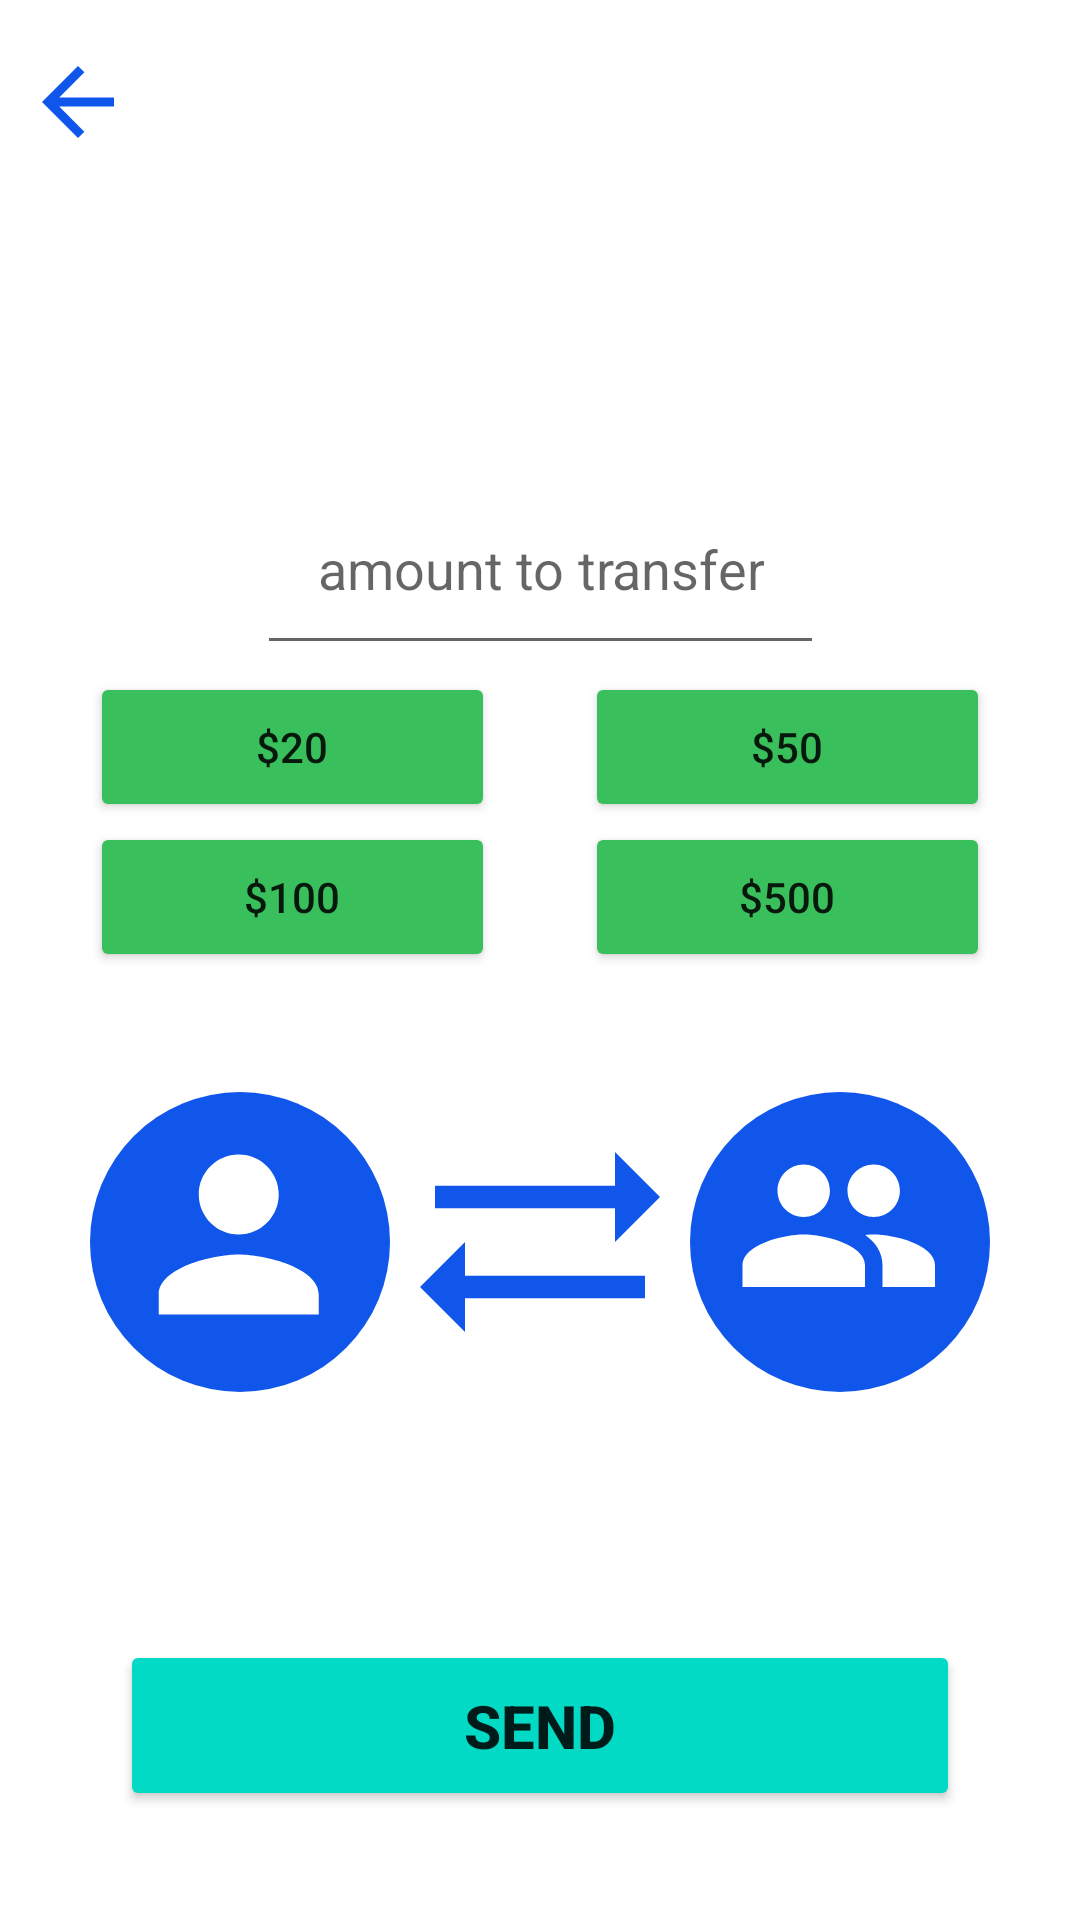

Produce the Android XML layout that renders to this screen, including the resource entries it uses.
<!-- AndroidManifest.xml: application theme Theme.BankExercise -->
<!-- res/layout/fragment_transfer.xml -->
<?xml version="1.0" encoding="utf-8"?>
<androidx.constraintlayout.widget.ConstraintLayout xmlns:android="http://schemas.android.com/apk/res/android"
    xmlns:app="http://schemas.android.com/apk/res-auto"
    xmlns:tools="http://schemas.android.com/tools"
    android:layout_width="match_parent"
    android:layout_height="match_parent">

    <ImageView
        android:id="@+id/backArrow"
        android:layout_width="36dp"
        android:layout_height="36dp"
        android:layout_marginStart="8dp"
        android:layout_marginTop="16dp"
        android:layout_marginEnd="8dp"
        android:layout_marginBottom="8dp"
        android:contentDescription="TODO"
        android:src="@drawable/ic_arrow_back_24dp"
        app:layout_constraintDimensionRatio="1"
        app:layout_constraintStart_toStartOf="parent"
        app:layout_constraintTop_toTopOf="parent" />

    <androidx.constraintlayout.widget.Guideline
        android:id="@+id/title_guideline"
        android:layout_width="wrap_content"
        android:layout_height="wrap_content"
        android:orientation="horizontal"
        app:layout_constraintGuide_percent=".20" />

    <TextView
        android:id="@+id/transferTitleText"
        android:layout_width="wrap_content"
        android:layout_height="wrap_content"
        android:textSize="@dimen/navigation_text_size"
        app:layout_constraintEnd_toEndOf="parent"
        app:layout_constraintStart_toStartOf="parent"
        app:layout_constraintTop_toBottomOf="@id/title_guideline"
        tools:text="Transfer to My Family" />

    <EditText
        android:id="@+id/inputAmount"
        android:layout_width="wrap_content"
        android:layout_height="wrap_content"
        android:layout_marginTop="20dp"
        android:layout_marginBottom="20dp"
        android:focusable="false"
        android:gravity="center"
        android:hint="@string/hint_amount_to_transfer"
        android:importantForAutofill="no"
        android:inputType="numberDecimal"
        android:padding="20dp"
        app:layout_constraintBottom_toTopOf="@id/button_guideline"
        app:layout_constraintEnd_toEndOf="parent"
        app:layout_constraintStart_toStartOf="parent"
        app:layout_constraintTop_toBottomOf="@id/transferTitleText" />

    <androidx.constraintlayout.widget.Guideline
        android:id="@+id/button_guideline"
        android:layout_width="wrap_content"
        android:layout_height="wrap_content"
        android:orientation="horizontal"
        app:layout_constraintGuide_percent=".35" />

    <androidx.appcompat.widget.AppCompatButton
        android:id="@+id/twentyDollarButton"
        android:layout_width="0dp"
        android:layout_height="50dp"
        android:layout_marginStart="30dp"
        android:layout_marginEnd="15dp"
        android:backgroundTint="?attr/secondaryButtonColor"
        android:text="$20"
        app:layout_constraintBottom_toTopOf="@id/hundredDollarButton"
        app:layout_constraintEnd_toStartOf="@id/fiftyDollarButton"
        app:layout_constraintStart_toStartOf="parent"
        app:layout_constraintTop_toBottomOf="@id/button_guideline" />

    <androidx.appcompat.widget.AppCompatButton
        android:id="@+id/fiftyDollarButton"
        android:layout_width="0dp"
        android:layout_height="50dp"
        android:layout_marginStart="15dp"
        android:layout_marginEnd="30dp"
        android:backgroundTint="?attr/secondaryButtonColor"
        android:text="$50"
        app:layout_constraintBottom_toTopOf="@id/fiveHundredDollarButton"
        app:layout_constraintEnd_toEndOf="parent"
        app:layout_constraintStart_toEndOf="@id/twentyDollarButton"
        app:layout_constraintTop_toBottomOf="@id/button_guideline" />

    <androidx.appcompat.widget.AppCompatButton
        android:id="@+id/hundredDollarButton"
        android:layout_width="0dp"
        android:layout_height="50dp"
        android:backgroundTint="?attr/secondaryButtonColor"
        android:text="$100"
        app:layout_constraintEnd_toEndOf="@id/twentyDollarButton"
        app:layout_constraintStart_toStartOf="@id/twentyDollarButton"
        app:layout_constraintTop_toBottomOf="@id/twentyDollarButton" />

    <androidx.appcompat.widget.AppCompatButton
        android:id="@+id/fiveHundredDollarButton"
        android:layout_width="0dp"
        android:layout_height="50dp"
        android:backgroundTint="?attr/secondaryButtonColor"
        android:text="$500"
        app:layout_constraintEnd_toEndOf="@id/fiftyDollarButton"
        app:layout_constraintStart_toStartOf="@id/fiftyDollarButton"
        app:layout_constraintTop_toBottomOf="@id/fiftyDollarButton" />

    <androidx.constraintlayout.widget.ConstraintLayout
        android:id="@+id/transferImage"
        android:layout_width="0dp"
        android:layout_height="wrap_content"
        android:layout_marginTop="40dp"
        app:layout_constraintEnd_toEndOf="@id/fiftyDollarButton"
        app:layout_constraintStart_toStartOf="@id/twentyDollarButton"
        app:layout_constraintTop_toBottomOf="@id/hundredDollarButton">

        <ImageView
            android:id="@+id/_fromIcon"
            android:layout_width="100dp"
            android:layout_height="0dp"
            android:src="@drawable/ic_checking_round_24dp"
            app:layout_constraintDimensionRatio="1"
            app:layout_constraintEnd_toStartOf="@id/_arrowsIcon"
            app:layout_constraintStart_toStartOf="parent"
            app:layout_constraintTop_toTopOf="parent" />

        <TextView
            android:id="@+id/fromAccountTitle"
            android:layout_width="0dp"
            android:layout_height="wrap_content"
            android:layout_marginTop="8dp"
            android:gravity="center"
            app:layout_constraintEnd_toEndOf="@id/_fromIcon"
            app:layout_constraintStart_toStartOf="@+id/_fromIcon"
            app:layout_constraintTop_toBottomOf="@id/_fromIcon"
            tools:text="CHECKING" />

        <TextView
            android:id="@+id/fromAccountBalance"
            android:layout_width="0dp"
            android:layout_height="wrap_content"
            android:gravity="center"
            android:textColor="?attr/primaryTextColor"
            app:layout_constraintEnd_toEndOf="@id/_fromIcon"
            app:layout_constraintStart_toStartOf="@+id/_fromIcon"
            app:layout_constraintTop_toBottomOf="@id/fromAccountTitle"
            tools:text="$232.34" />

        <ImageView
            android:id="@+id/_arrowsIcon"
            android:layout_width="100dp"
            android:layout_height="0dp"
            android:src="@drawable/transfer_arrows_blue_36dp"
            app:layout_constraintDimensionRatio="1"
            app:layout_constraintEnd_toStartOf="@id/_toIcon"
            app:layout_constraintStart_toEndOf="@id/_fromIcon"
            app:layout_constraintTop_toTopOf="parent" />

        <ImageView
            android:id="@+id/_toIcon"
            android:layout_width="100dp"
            android:layout_height="0dp"
            android:src="@drawable/ic_family_round_24dp"
            app:layout_constraintDimensionRatio="1"
            app:layout_constraintEnd_toEndOf="parent"
            app:layout_constraintStart_toEndOf="@id/_arrowsIcon"
            app:layout_constraintTop_toTopOf="parent" />

        <TextView
            android:id="@+id/toAccountTitle"
            android:layout_width="0dp"
            android:layout_height="wrap_content"
            android:layout_marginTop="8dp"
            android:gravity="center"
            app:layout_constraintEnd_toEndOf="@id/_toIcon"
            app:layout_constraintStart_toStartOf="@+id/_toIcon"
            app:layout_constraintTop_toBottomOf="@id/_toIcon"
            tools:text="MY_FAMILY" />

        <TextView
            android:id="@+id/toAccountBalance"
            android:layout_width="0dp"
            android:layout_height="wrap_content"
            android:gravity="center"
            android:textColor="?attr/primaryTextColor"
            app:layout_constraintEnd_toEndOf="@id/_toIcon"
            app:layout_constraintStart_toStartOf="@+id/_toIcon"
            app:layout_constraintTop_toBottomOf="@id/toAccountTitle"
            tools:text="$17.04" />

    </androidx.constraintlayout.widget.ConstraintLayout>

    <TextView
        android:id="@+id/errorMessage"
        android:layout_width="wrap_content"
        android:layout_height="wrap_content"
        android:textColor="@color/red"
        app:layout_constraintBottom_toTopOf="@id/sendButton"
        app:layout_constraintEnd_toEndOf="parent"
        app:layout_constraintStart_toStartOf="parent"
        app:layout_constraintTop_toBottomOf="@id/transferImage"
        tools:text="You have insufficient funds or there was a network failure" />

    <androidx.appcompat.widget.AppCompatButton
        android:id="@+id/sendButton"
        android:layout_width="0dp"
        android:layout_height="wrap_content"
        android:layout_marginStart="40dp"
        android:layout_marginEnd="40dp"
        android:backgroundTint="?attr/submitButtonColor"
        android:paddingTop="15dp"
        android:paddingBottom="15dp"
        android:text="SEND"
        android:textSize="@dimen/navigation_text_size"
        android:textStyle="bold"
        app:layout_constraintBottom_toBottomOf="parent"
        app:layout_constraintEnd_toEndOf="parent"
        app:layout_constraintStart_toStartOf="parent"
        app:layout_constraintTop_toBottomOf="@id/transferImage" />

    <FrameLayout
        android:id="@+id/loading"
        android:layout_width="match_parent"
        android:layout_height="match_parent"
        android:background="@color/purple_semi_transparent"
        android:clickable="true"
        android:elevation="10dp"
        android:visibility="gone">

        <ProgressBar
            android:id="@+id/progressBar_cyclic"
            android:layout_width="100dp"
            android:layout_height="100dp"
            android:layout_gravity="center"
            android:minWidth="40dp"
            android:minHeight="40dp"
            android:visibility="visible" />

    </FrameLayout>
</androidx.constraintlayout.widget.ConstraintLayout>
<!-- resources referenced by this layout -->
<resources>
  <color name="purple_semi_transparent">#AA6200EE</color>
  <color name="red">#FF0000</color>
  <dimen name="navigation_text_size">20sp</dimen>
  <!-- drawable ic_arrow_back_24dp (drawable) -->
  <vector xmlns:android="http://schemas.android.com/apk/res/android"
      android:width="24dp"
      android:height="24dp"
      android:viewportWidth="24"
      android:viewportHeight="24">
    <path
        android:pathData="M20,11H7.83l5.59,-5.59L12,4l-8,8 8,8 1.41,-1.41L7.83,13H20v-2z"
        android:fillColor="@color/blue"/>
  </vector>
  <!-- drawable ic_checking_round_24dp (drawable) -->
  <layer-list xmlns:android="http://schemas.android.com/apk/res/android">
      <item
          android:width="24dp"
          android:height="24dp"
          android:drawable="@drawable/blue_background_round" />
  
      <item
          android:width="24dp"
          android:height="24dp"
          android:drawable="@drawable/ic_profile_white_24dp" />
  </layer-list>
  <!-- drawable ic_family_round_24dp (drawable) -->
  <layer-list xmlns:android="http://schemas.android.com/apk/res/android">
      <item
          android:drawable="@drawable/blue_background_round"
          android:height="24dp"
          android:width="24dp"
          />
  
      <item
          android:drawable="@drawable/family_white_24dp"
          android:height="24dp"
          android:width="24dp"/>
  
  </layer-list>
  <!-- drawable transfer_arrows_blue_36dp (drawable) -->
  <vector xmlns:android="http://schemas.android.com/apk/res/android"
      android:width="36dp"
      android:height="36dp"
      android:viewportWidth="20"
      android:viewportHeight="20">
    <path
        android:pathData="M18,7l-3,-3l0,2.25l-12,0l0,1.5l12,0l0,2.25z"
        android:fillColor="@color/blue"/>
    <path
        android:pathData="M5,10l-3,3l3,3l0,-2.25l12,0l0,-1.5l-12,0z"
        android:fillColor="@color/blue"/>
  </vector>
  <string name="hint_amount_to_transfer">amount to transfer</string>
  <color name="blue">#FF1056eb</color>
  <!-- drawable blue_background_round (drawable) -->
  <?xml version="1.0" encoding="utf-8"?>
  <shape xmlns:android="http://schemas.android.com/apk/res/android"
      android:shape="oval">
      <solid android:color="#1056eb" />
  </shape>
  <!-- drawable ic_profile_white_24dp (drawable) -->
  <vector xmlns:android="http://schemas.android.com/apk/res/android"
      android:width="24dp"
      android:height="24dp"
      android:viewportWidth="24"
      android:viewportHeight="24">
      <group
          android:scaleX=".8"
          android:scaleY=".8"
          android:translateX="2.3"
          android:translateY="1.8">
          <path
              android:fillColor="#FFFFFF"
              android:pathData="M12,12c2.21,0 4,-1.79 4,-4s-1.79,-4 -4,-4 -4,1.79 -4,4 1.79,4 4,4zM12,14c-2.67,0 -8,1.34 -8,4v2h16v-2c0,-2.66 -5.33,-4 -8,-4z" />
      </group>
  </vector>
  <!-- drawable family_white_24dp (drawable) -->
  <vector xmlns:android="http://schemas.android.com/apk/res/android"
      android:width="24dp"
      android:height="24dp"
      android:viewportWidth="24"
      android:viewportHeight="24">
      <group
          android:scaleX=".7"
          android:scaleY=".7"
          android:translateX="3.5"
          android:translateY="2.3">
          <path
              android:fillColor="#FFFFFF"
              android:pathData="M16,11c1.66,0 2.99,-1.34 2.99,-3S17.66,5 16,5c-1.66,0 -3,1.34 -3,3s1.34,3 3,3zM8,11c1.66,0 2.99,-1.34 2.99,-3S9.66,5 8,5C6.34,5 5,6.34 5,8s1.34,3 3,3zM8,13c-2.33,0 -7,1.17 -7,3.5L1,19h14v-2.5c0,-2.33 -4.67,-3.5 -7,-3.5zM16,13c-0.29,0 -0.62,0.02 -0.97,0.05 1.16,0.84 1.97,1.97 1.97,3.45L17,19h6v-2.5c0,-2.33 -4.67,-3.5 -7,-3.5z" />
      </group>
  </vector>
  <color name="white">#FFFFFFFF</color>
  <color name="primary_material_dark">#8A000000</color>
  <color name="green">#39bf5b</color>
  <color name="teal_200">#FF03DAC5</color>
  <color name="black">#FF000000</color>
  <color name="teal_700">#FF018786</color>
</resources>
